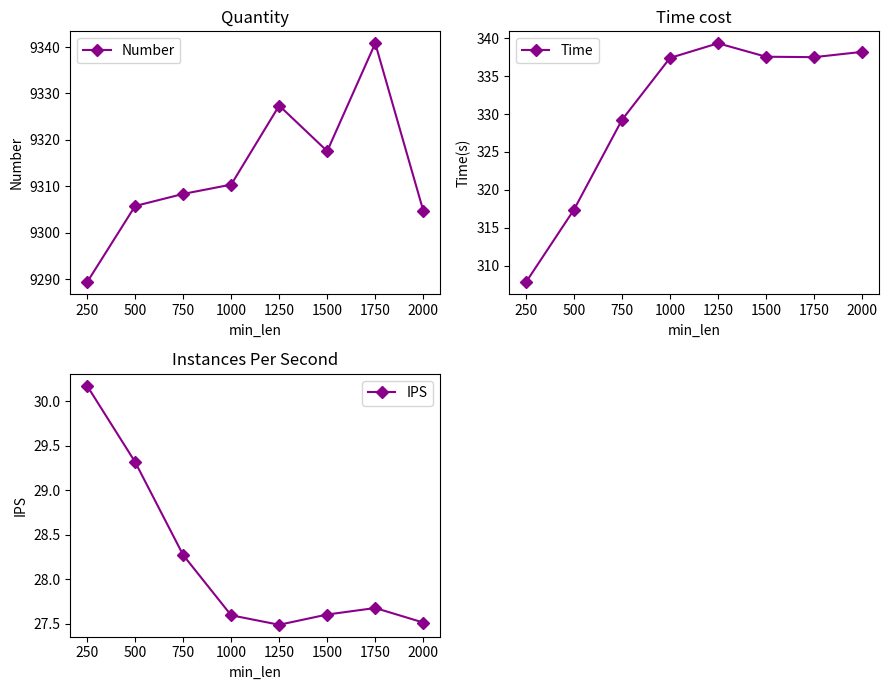

Write Python code to recreate this figure.
"""
This paper will evaluate the parameter min_len through experiments.
- The value of min_len can be: 250, 500, 750, 1000, 1250, 1500, 1750, 2000
"""

import matplotlib.pyplot as plt

x_values = [250, 500, 750, 1000, 1250, 1500, 1750, 2000]
number_values = [9289.4, 9305.8, 9308.4, 9310.4, 9327.4, 9317.6, 9340.8, 9304.8]
time_values = [307.83954, 317.3964, 329.23108, 337.38886, 339.31932, 337.54764, 337.49174, 338.1877]
ips_values = [30.17611058, 29.31917312, 28.27315088, 27.59545766, 27.48856151, 27.60380727, 27.67712182, 27.51371502]

plt.figure(figsize=(9, 7))

plt.subplot(2, 2, 1)
plt.plot(x_values, number_values, label='Number', marker='D', color='darkmagenta')
plt.title('Quantity')
plt.xlabel('min_len')
plt.ylabel('Number')
plt.xticks(x_values)
plt.legend()

plt.subplot(2, 2, 2)
plt.plot(x_values, time_values, label='Time', marker='D', color='darkmagenta')
plt.title('Time cost')
plt.xlabel('min_len')
plt.ylabel('Time(s)')
plt.xticks(x_values)
plt.legend()

plt.subplot(2, 2, 3)
plt.plot(x_values, ips_values, label='IPS', marker='D', color='darkmagenta')
plt.title('Instances Per Second')
plt.xlabel('min_len')
plt.ylabel('IPS')
plt.xticks(x_values)
plt.legend()

# 调整布局
plt.tight_layout()

# 显示图形
plt.show()
